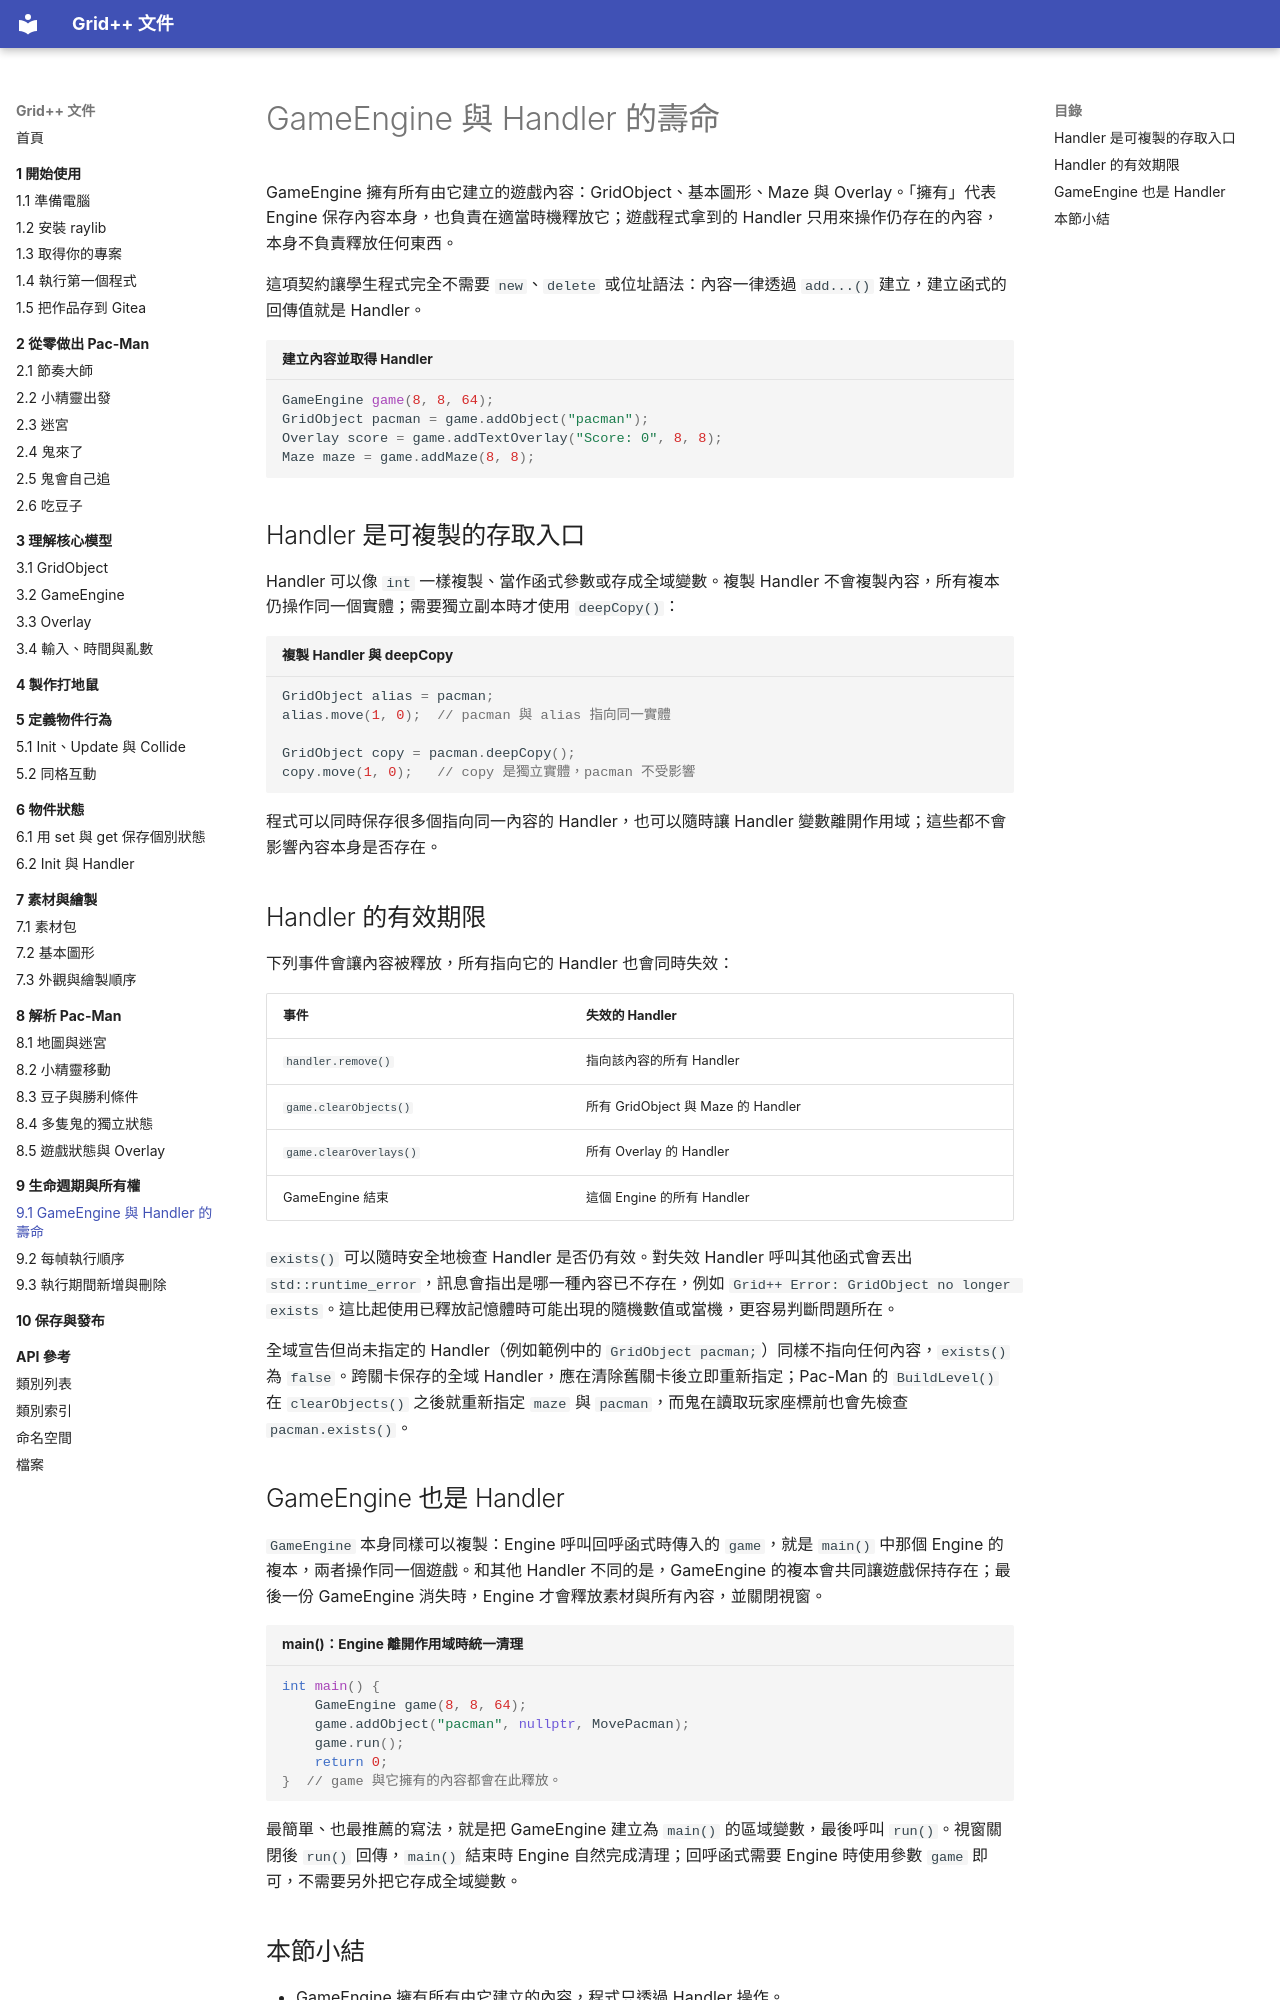

repository: GridPlusPlus/GridPlusPlus · page: 09-lifecycle/01-ownership/index.html · generator: mkdocs

# GameEngine 與 Handler 的壽命

GameEngine 擁有所有由它建立的遊戲內容：GridObject、基本圖形、Maze 與 Overlay。「擁有」代表 Engine 保存內容本身，也負責在適當時機釋放它；遊戲程式拿到的 Handler 只用來操作仍存在的內容，本身不負責釋放任何東西。

這項契約讓學生程式完全不需要 `new`、`delete` 或位址語法：內容一律透過 `add...()` 建立，建立函式的回傳值就是 Handler。

```cpp title="建立內容並取得 Handler"
GameEngine game(8, 8, 64);
GridObject pacman = game.addObject("pacman");
Overlay score = game.addTextOverlay("Score: 0", 8, 8);
Maze maze = game.addMaze(8, 8);
```

## Handler 是可複製的存取入口

Handler 可以像 `int` 一樣複製、當作函式參數或存成全域變數。複製 Handler 不會複製內容，所有複本仍操作同一個實體；需要獨立副本時才使用 `deepCopy()`：

```cpp title="複製 Handler 與 deepCopy"
GridObject alias = pacman;
alias.move(1, 0);  // pacman 與 alias 指向同一實體

GridObject copy = pacman.deepCopy();
copy.move(1, 0);   // copy 是獨立實體，pacman 不受影響
```

程式可以同時保存很多個指向同一內容的 Handler，也可以隨時讓 Handler 變數離開作用域；這些都不會影響內容本身是否存在。

## Handler 的有效期限

下列事件會讓內容被釋放，所有指向它的 Handler 也會同時失效：

| 事件 | 失效的 Handler |
| --- | --- |
| `handler.remove()` | 指向該內容的所有 Handler |
| `game.clearObjects()` | 所有 GridObject 與 Maze 的 Handler |
| `game.clearOverlays()` | 所有 Overlay 的 Handler |
| GameEngine 結束 | 這個 Engine 的所有 Handler |

`exists()` 可以隨時安全地檢查 Handler 是否仍有效。對失效 Handler 呼叫其他函式會丟出 `std::runtime_error`，訊息會指出是哪一種內容已不存在，例如 `Grid++ Error: GridObject no longer exists`。這比起使用已釋放記憶體時可能出現的隨機數值或當機，更容易判斷問題所在。

全域宣告但尚未指定的 Handler（例如範例中的 `GridObject pacman;`）同樣不指向任何內容，`exists()` 為 `false`。跨關卡保存的全域 Handler，應在清除舊關卡後立即重新指定；Pac-Man 的 `BuildLevel()` 在 `clearObjects()` 之後就重新指定 `maze` 與 `pacman`，而鬼在讀取玩家座標前也會先檢查 `pacman.exists()`。
